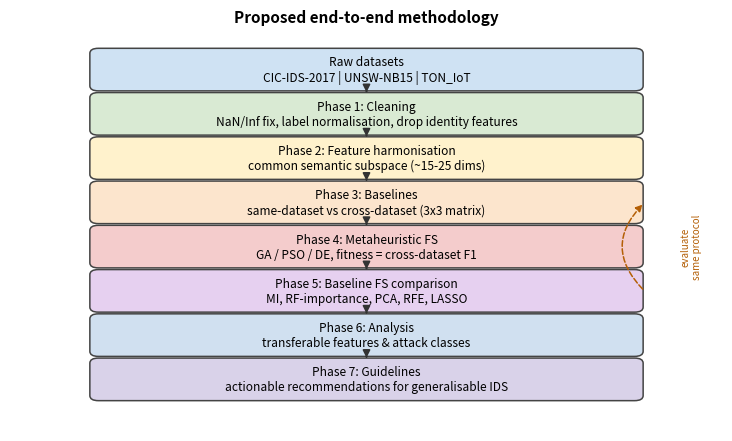
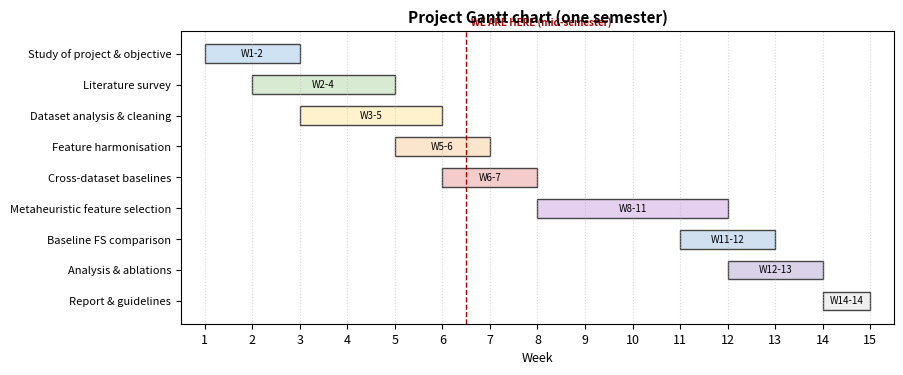
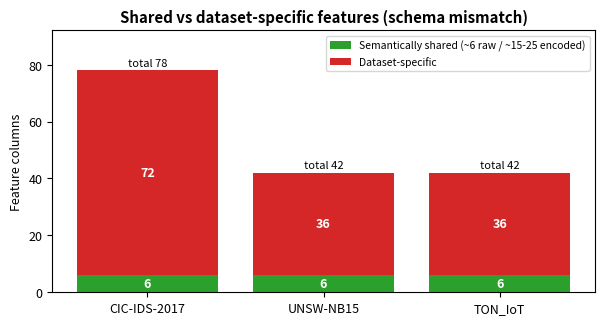

Generate these figures, in order, with matplotlib:
import os
import matplotlib
matplotlib.use("Agg")
import matplotlib.pyplot as plt
from matplotlib.patches import FancyBboxPatch, FancyArrowPatch

FIG = r"F:\BTP\reports\figures"
os.makedirs(FIG, exist_ok=True)
plt.rcParams.update({"figure.dpi": 150, "savefig.bbox": "tight", "font.size": 9})


def pipeline():
    stages = [
        ("Raw datasets\nCIC-IDS-2017 | UNSW-NB15 | TON_IoT", "#cfe2f3"),
        ("Phase 1: Cleaning\nNaN/Inf fix, label normalisation, drop identity features", "#d9ead3"),
        ("Phase 2: Feature harmonisation\ncommon semantic subspace (~15-25 dims)", "#fff2cc"),
        ("Phase 3: Baselines\nsame-dataset vs cross-dataset (3x3 matrix)", "#fce5cd"),
        ("Phase 4: Metaheuristic FS\nGA / PSO / DE, fitness = cross-dataset F1", "#f4cccc"),
        ("Phase 5: Baseline FS comparison\nMI, RF-importance, PCA, RFE, LASSO", "#e6d0f0"),
        ("Phase 6: Analysis\ntransferable features & attack classes", "#d0e0f0"),
        ("Phase 7: Guidelines\nactionable recommendations for generalisable IDS", "#d9d2e9"),
    ]
    fig, ax = plt.subplots(figsize=(9.2, 5.2))
    ax.set_xlim(0, 10); ax.set_ylim(0, len(stages) * 1.15 + 0.3)
    ax.axis("off")
    y = len(stages) * 1.15
    boxes = []
    for text, color in stages:
        y -= 1.05
        box = FancyBboxPatch((1.2, y), 7.6, 0.85, boxstyle="round,pad=0.08,rounding_size=0.12",
                             linewidth=1.1, edgecolor="#444", facecolor=color)
        ax.add_patch(box)
        ax.text(5.0, y + 0.42, text, ha="center", va="center", fontsize=8.6)
        boxes.append(y)
    for i in range(len(boxes) - 1):
        ax.add_patch(FancyArrowPatch((5.0, boxes[i] - 0.02), (5.0, boxes[i + 1] + 0.87),
                                     arrowstyle="-|>", mutation_scale=11, color="#333", linewidth=1.2))
    # feedback arrow (FS -> baseline)
    ax.add_patch(FancyArrowPatch((8.9, boxes[5] + 0.42), (8.9, boxes[3] + 0.42),
                                 connectionstyle="arc3,rad=-0.5", arrowstyle="-|>",
                                 mutation_scale=10, color="#b45f06", linewidth=1.1, linestyle="--"))
    ax.text(9.55, (boxes[3] + boxes[5]) / 2 + 0.42, "evaluate\nsame protocol", rotation=90,
            ha="center", va="center", fontsize=7, color="#b45f06")
    ax.set_title("Proposed end-to-end methodology", fontweight="bold", fontsize=11)
    fig.savefig(os.path.join(FIG, "fig_pipeline.png"))
    plt.close(fig)


def gantt():
    tasks = [
        ("Study of project & objective", 1, 2, "#cfe2f3"),
        ("Literature survey", 2, 3, "#d9ead3"),
        ("Dataset analysis & cleaning", 3, 3, "#fff2cc"),
        ("Feature harmonisation", 5, 2, "#fce5cd"),
        ("Cross-dataset baselines", 6, 2, "#f4cccc"),
        ("Metaheuristic feature selection", 8, 4, "#e6d0f0"),
        ("Baseline FS comparison", 11, 2, "#d0e0f0"),
        ("Analysis & ablations", 12, 2, "#d9d2e9"),
        ("Report & guidelines", 14, 1, "#efefef"),
    ]
    fig, ax = plt.subplots(figsize=(9.2, 3.8))
    for i, (name, start, dur, color) in enumerate(tasks):
        ax.barh(i, dur, left=start, color=color, edgecolor="#444", height=0.6)
        ax.text(start + dur / 2, i, f"W{start}-{start+dur-1}", ha="center", va="center", fontsize=7)
    ax.set_yticks(range(len(tasks)))
    ax.set_yticklabels([t[0] for t in tasks], fontsize=8)
    ax.invert_yaxis()
    ax.set_xticks(range(1, 16))
    ax.set_xlabel("Week")
    ax.set_xlim(0.5, 15.5)
    ax.grid(axis="x", linestyle=":", alpha=0.5)
    ax.set_title("Project Gantt chart (one semester)", fontweight="bold", fontsize=11)
    font_kw = dict(fontsize=7, color="#b00000", fontweight="bold")
    ax.axvline(6.5, color="#b00000", linestyle="--", linewidth=1)
    ax.text(6.6, -0.9, "WE ARE HERE (mid-semester)", **font_kw)
    fig.savefig(os.path.join(FIG, "fig_gantt.png"))
    plt.close(fig)


def shared_subspace():
    ds = ["CIC-IDS-2017", "UNSW-NB15", "TON_IoT"]
    total = [78, 42, 42]
    shared = [6, 6, 6]
    uniq = [t - s for t, s in zip(total, shared)]
    fig, ax = plt.subplots(figsize=(7, 3.4))
    x = range(len(ds))
    ax.bar(x, shared, color="#2ca02c", label="Semantically shared (~6 raw / ~15-25 encoded)")
    ax.bar(x, uniq, bottom=shared, color="#d62728", label="Dataset-specific")
    for i, (s, u) in enumerate(zip(shared, uniq)):
        ax.text(i, s / 2, str(s), ha="center", va="center", color="white", fontsize=9, fontweight="bold")
        ax.text(i, s + u / 2, str(u), ha="center", va="center", color="white", fontsize=9, fontweight="bold")
        ax.text(i, s + u + 1.5, f"total {s+u}", ha="center", fontsize=8)
    ax.set_xticks(list(x)); ax.set_xticklabels(ds)
    ax.set_ylabel("Feature columns")
    ax.set_title("Shared vs dataset-specific features (schema mismatch)", fontweight="bold")
    ax.legend(fontsize=7.5, loc="upper right")
    ax.set_ylim(0, 92)
    fig.savefig(os.path.join(FIG, "fig_shared_subspace.png"))
    plt.close(fig)


if __name__ == "__main__":
    pipeline(); gantt(); shared_subspace()
    print("extra figures written")
